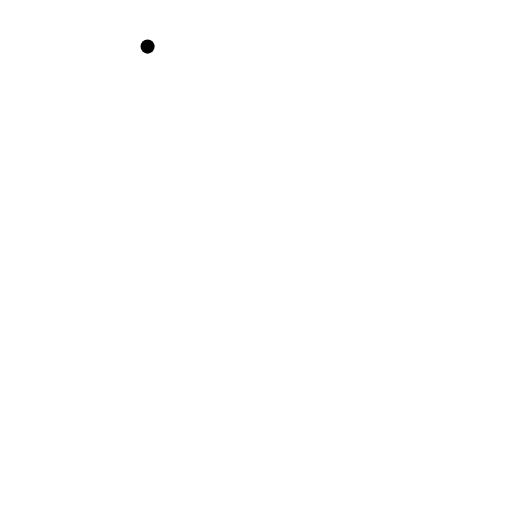
t = 0.00 s
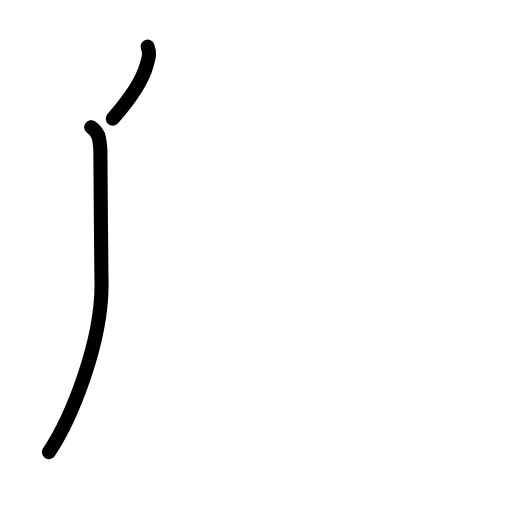
t = 2.00 s
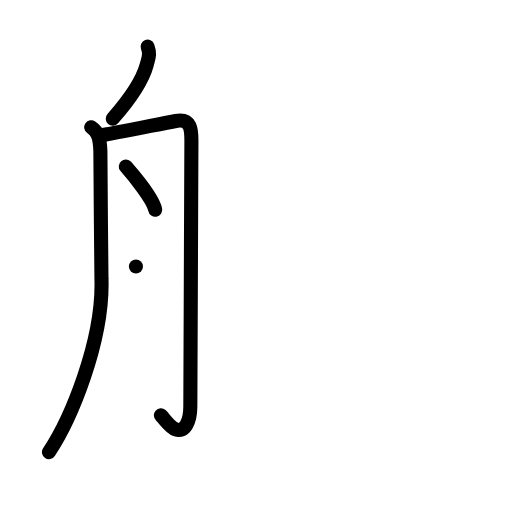
t = 4.00 s
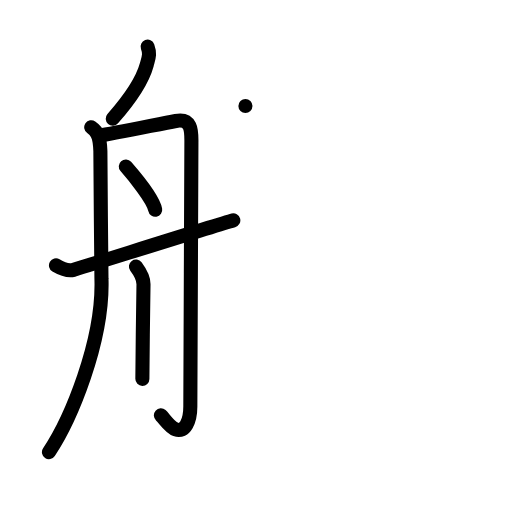
t = 6.00 s
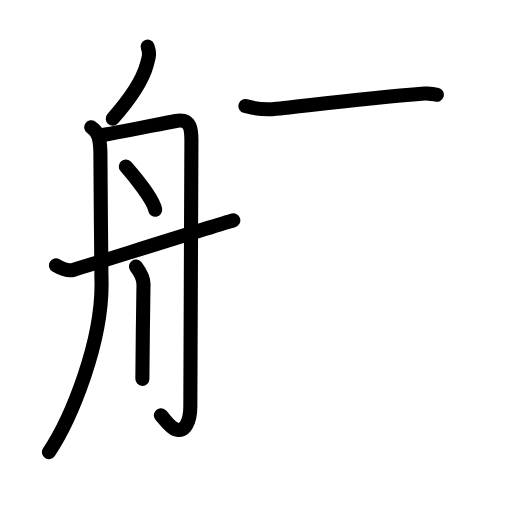
t = 6.83 s
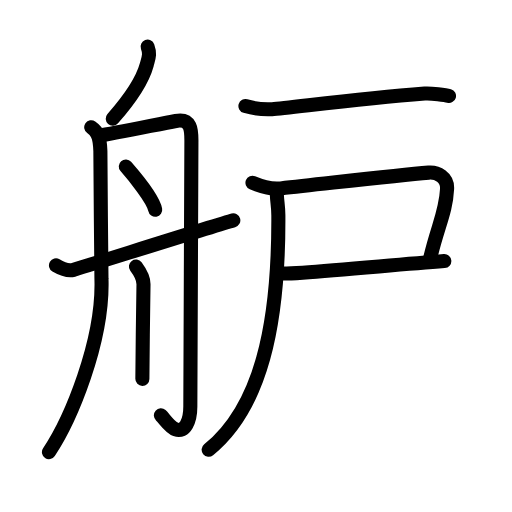
t = 10.00 s

The animated SVG that drew these frames (rendered in a browser with its animation timeline set to each time). Animation: 33 SMIL elements (animate=33); one cycle of 10.00 s.

<?xml version="1.0" encoding="UTF-8"?>
<!--
AniKanjiVG is licensed by CC-BY-SA Paul C. Sommerhoff (https://bitbucket.org/sommerhoff/anikanjivg).
AniKanjiVG uses KanjiVG which is licensed by CC-BY-SA Ulrich Apel (http://kanjivg.tagaini.net).
See also http://creativecommons.org/licenses/by-sa/3.0/
-->
<svg xmlns:kvg='http://kanjivg.tagaini.net' xmlns='http://www.w3.org/2000/svg' width='109' height='109' viewBox='0 0 109 109' style='fill:none;stroke:#000000;stroke-width:3;stroke-linecap:round;stroke-linejoin:round;' id="kvg:kanji_0822e"><g id="kvg:0822e" kvg:element="舮"><g id="kvg:0822e-g1" kvg:element="舟" kvg:position="left" kvg:radical="tradit"><path id="kvg:0822e-s1" kvg:type="㇒" d="M31.42,9.92c0.58,1.58,0.25,2.27-0.17,3.83c-0.42,1.56-1.41,4.88-7.25,11.5"><animate attributeName="d" begin="0.0s" dur="0.5s" from="M31.42,9.92C31.42,9.92,31.42,9.92,31.42,9.92" to="M31.42,9.92c0.58,1.58,0.25,2.27-0.17,3.83" />
<animate attributeName="d" begin="0.5s" dur="0.5s" from="M31.42,9.92c0.58,1.58,0.25,2.27-0.17,3.83c0,0,0,0,0,0,0" to="M31.42,9.92c0.58,1.58,0.25,2.27-0.17,3.83c-0.42,1.56-1.41,4.88-7.25,11.5" />
</path>
<path id="kvg:0822e-s2" kvg:type="㇒" d="M19.42,27.08c1.33,0.92,1.83,1.92,1.95,5.07c0.06,1.7,0.12,24.13,0.23,27.19c0.45,13.39-6.64,30.11-11.18,36.91"><animate attributeName="d" begin="1.0s" dur="0.3333333333333333s" from="M19.42,27.08C19.42,27.08,19.42,27.08,19.42,27.08" to="M19.42,27.08c1.33,0.92,1.83,1.92,1.95,5.07" />
<animate attributeName="d" begin="1.3333333333333333s" dur="0.3333333333333333s" from="M19.42,27.08c1.33,0.92,1.83,1.92,1.95,5.07c0,0,0,0,0,0,0" to="M19.42,27.08c1.33,0.92,1.83,1.92,1.95,5.07c0.06,1.7,0.12,24.13,0.23,27.19" />
<animate attributeName="d" begin="1.6666666666666665s" dur="0.3333333333333333s" from="M19.42,27.08c1.33,0.92,1.83,1.92,1.95,5.07c0.06,1.7,0.12,24.13,0.23,27.19c0,0,0,0,0,0,0" to="M19.42,27.08c1.33,0.92,1.83,1.92,1.95,5.07c0.06,1.7,0.12,24.13,0.23,27.19c0.45,13.39-6.64,30.11-11.18,36.91" />
<animate attributeName="d" begin="0s" dur="1.0s" from="M-100,-100" to="M-100,-100" />
</path>
<path id="kvg:0822e-s3" kvg:type="㇆" d="M20.92,28.92c3.66-0.62,13.19-2.55,16.5-3.17c3.31-0.62,3.33,2.01,3.33,4.17s-0.23,53.52-0.23,56.6s-1.16,5.63-3.1,4.91c-1.33-0.5-2.47-2.38-3.17-3"><animate attributeName="d" begin="2.0s" dur="0.3333333333333333s" from="M20.92,28.92C20.92,28.92,20.92,28.92,20.92,28.92" to="M20.92,28.92c3.66-0.62,13.19-2.55,16.5-3.17" />
<animate attributeName="d" begin="2.3333333333333335s" dur="0.3333333333333333s" from="M20.92,28.92c3.66-0.62,13.19-2.55,16.5-3.17c0,0,0,0,0,0,0" to="M20.92,28.92c3.66-0.62,13.19-2.55,16.5-3.17c3.31-0.62,3.33,2.01,3.33,4.17s-0.23,53.52-0.23,56.6s-1.16,5.63-3.1,4.91" />
<animate attributeName="d" begin="2.6666666666666665s" dur="0.3333333333333333s" from="M20.92,28.92c3.66-0.62,13.19-2.55,16.5-3.17c3.31-0.62,3.33,2.01,3.33,4.17s-0.23,53.52-0.23,56.6s-1.16,5.63-3.1,4.91c0,0,0,0,0,0,0" to="M20.92,28.92c3.66-0.62,13.19-2.55,16.5-3.17c3.31-0.62,3.33,2.01,3.33,4.17s-0.23,53.52-0.23,56.6s-1.16,5.63-3.1,4.91c-1.33-0.5-2.47-2.38-3.17-3" />
<animate attributeName="d" begin="0s" dur="2.0s" from="M-100,-100" to="M-100,-100" />
</path>
<path id="kvg:0822e-s4" kvg:type="㇔" d="M26.78,35.44c1.67,1.91,5.84,6.99,6.26,9.22"><animate attributeName="d" begin="3.0s" dur="1.0s" from="M26.78,35.44C26.78,35.44,26.78,35.44,26.78,35.44" to="M26.78,35.44c1.67,1.91,5.84,6.99,6.26,9.22" />
<animate attributeName="d" begin="0s" dur="3.0s" from="M-100,-100" to="M-100,-100" />
</path>
<path id="kvg:0822e-s5" kvg:type="㇔" d="M28.94,56.75c0.94,1.26,1.61,2.73,1.61,3.74c0,1.01-0.24,15.51-0.24,20.18"><animate attributeName="d" begin="4.0s" dur="0.5s" from="M28.94,56.75C28.94,56.75,28.94,56.75,28.94,56.75" to="M28.94,56.75c0.94,1.26,1.61,2.73,1.61,3.74" />
<animate attributeName="d" begin="4.5s" dur="0.5s" from="M28.94,56.75c0.94,1.26,1.61,2.73,1.61,3.74c0,0,0,0,0,0,0" to="M28.94,56.75c0.94,1.26,1.61,2.73,1.61,3.74c0,1.01-0.24,15.51-0.24,20.18" />
<animate attributeName="d" begin="0s" dur="4.0s" from="M-100,-100" to="M-100,-100" />
</path>
<path id="kvg:0822e-s6" kvg:type="㇐" d="M11.92,56.5c1.41,0.83,2.7,1.21,3.73,0.95c1.03-0.25,30.11-9.45,34.02-10.53"><animate attributeName="d" begin="5.0s" dur="0.5s" from="M11.92,56.5C11.92,56.5,11.92,56.5,11.92,56.5" to="M11.92,56.5c1.41,0.83,2.7,1.21,3.73,0.95" />
<animate attributeName="d" begin="5.5s" dur="0.5s" from="M11.92,56.5c1.41,0.83,2.7,1.21,3.73,0.95c0,0,0,0,0,0,0" to="M11.92,56.5c1.41,0.83,2.7,1.21,3.73,0.95c1.03-0.25,30.11-9.45,34.02-10.53" />
<animate attributeName="d" begin="0s" dur="5.0s" from="M-100,-100" to="M-100,-100" />
</path>
</g>
<g id="kvg:0822e-g2" kvg:element="戸" kvg:position="right"><path id="kvg:0822e-s7" kvg:type="㇐" d="M52.25,22.58c2.25,0.67,4.86,0.71,5.67,0.67c3.44-0.19,17.22-2.14,32.5-3.33c1.34-0.1,4.49,0.3,5.17,0.5"><animate attributeName="d" begin="6.0s" dur="0.3333333333333333s" from="M52.25,22.58C52.25,22.58,52.25,22.58,52.25,22.58" to="M52.25,22.58c2.25,0.67,4.86,0.71,5.67,0.67" />
<animate attributeName="d" begin="6.333333333333333s" dur="0.3333333333333333s" from="M52.25,22.58c2.25,0.67,4.86,0.71,5.67,0.67c0,0,0,0,0,0,0" to="M52.25,22.58c2.25,0.67,4.86,0.71,5.67,0.67c3.44-0.19,17.22-2.14,32.5-3.33" />
<animate attributeName="d" begin="6.666666666666667s" dur="0.3333333333333333s" from="M52.25,22.58c2.25,0.67,4.86,0.71,5.67,0.67c3.44-0.19,17.22-2.14,32.5-3.33c0,0,0,0,0,0,0" to="M52.25,22.58c2.25,0.67,4.86,0.71,5.67,0.67c3.44-0.19,17.22-2.14,32.5-3.33c1.34-0.1,4.49,0.3,5.17,0.5" />
<animate attributeName="d" begin="0s" dur="6.0s" from="M-100,-100" to="M-100,-100" />
</path>
<path id="kvg:0822e-s8" kvg:type="㇕c" d="M53.75,38.92c2,0.83,3.89,1.42,6.01,1.19c11-1.18,24.6-2.79,31.49-3.36c1.87-0.15,4.05,1.03,3.93,3.44c-0.26,5.06-1.95,7.8-3.59,14.73"><animate attributeName="d" begin="7.0s" dur="0.25s" from="M53.75,38.92C53.75,38.92,53.75,38.92,53.75,38.92" to="M53.75,38.92c2,0.83,3.89,1.42,6.01,1.19" />
<animate attributeName="d" begin="7.25s" dur="0.25s" from="M53.75,38.92c2,0.83,3.89,1.42,6.01,1.19c0,0,0,0,0,0,0" to="M53.75,38.92c2,0.83,3.89,1.42,6.01,1.19c11-1.18,24.6-2.79,31.49-3.36" />
<animate attributeName="d" begin="7.5s" dur="0.25s" from="M53.75,38.92c2,0.83,3.89,1.42,6.01,1.19c11-1.18,24.6-2.79,31.49-3.36c0,0,0,0,0,0,0" to="M53.75,38.92c2,0.83,3.89,1.42,6.01,1.19c11-1.18,24.6-2.79,31.49-3.36c1.87-0.15,4.05,1.03,3.93,3.44" />
<animate attributeName="d" begin="7.75s" dur="0.25s" from="M53.75,38.92c2,0.83,3.89,1.42,6.01,1.19c11-1.18,24.6-2.79,31.49-3.36c1.87-0.15,4.05,1.03,3.93,3.44c0,0,0,0,0,0,0" to="M53.75,38.92c2,0.83,3.89,1.42,6.01,1.19c11-1.18,24.6-2.79,31.49-3.36c1.87-0.15,4.05,1.03,3.93,3.44c-0.26,5.06-1.95,7.8-3.59,14.73" />
<animate attributeName="d" begin="0s" dur="7.0s" from="M-100,-100" to="M-100,-100" />
</path>
<path id="kvg:0822e-s9" kvg:type="㇐b" d="M60.17,58.23c1.17,0,2.61-0.07,4.24-0.18c9.16-0.63,20.43-1.74,30.18-2.47"><animate attributeName="d" begin="8.0s" dur="0.5s" from="M60.17,58.23C60.17,58.23,60.17,58.23,60.17,58.23" to="M60.17,58.23c1.17,0,2.61-0.07,4.24-0.18" />
<animate attributeName="d" begin="8.5s" dur="0.5s" from="M60.17,58.23c1.17,0,2.61-0.07,4.24-0.18c0,0,0,0,0,0,0" to="M60.17,58.23c1.17,0,2.61-0.07,4.24-0.18c9.16-0.63,20.43-1.74,30.18-2.47" />
<animate attributeName="d" begin="0s" dur="8.0s" from="M-100,-100" to="M-100,-100" />
</path>
<path id="kvg:0822e-s10" kvg:type="㇒" d="M58.95,41.59c0.04,1.3,0.3,2.38,0.31,4.26c0.12,23.57-3.76,40.9-14.84,49.9"><animate attributeName="d" begin="9.0s" dur="0.5s" from="M58.95,41.59C58.95,41.59,58.95,41.59,58.95,41.59" to="M58.95,41.59c0.04,1.3,0.3,2.38,0.31,4.26" />
<animate attributeName="d" begin="9.5s" dur="0.5s" from="M58.95,41.59c0.04,1.3,0.3,2.38,0.31,4.26c0,0,0,0,0,0,0" to="M58.95,41.59c0.04,1.3,0.3,2.38,0.31,4.26c0.12,23.57-3.76,40.9-14.84,49.9" />
<animate attributeName="d" begin="0s" dur="9.0s" from="M-100,-100" to="M-100,-100" />
</path>
</g>
</g>
</svg>
